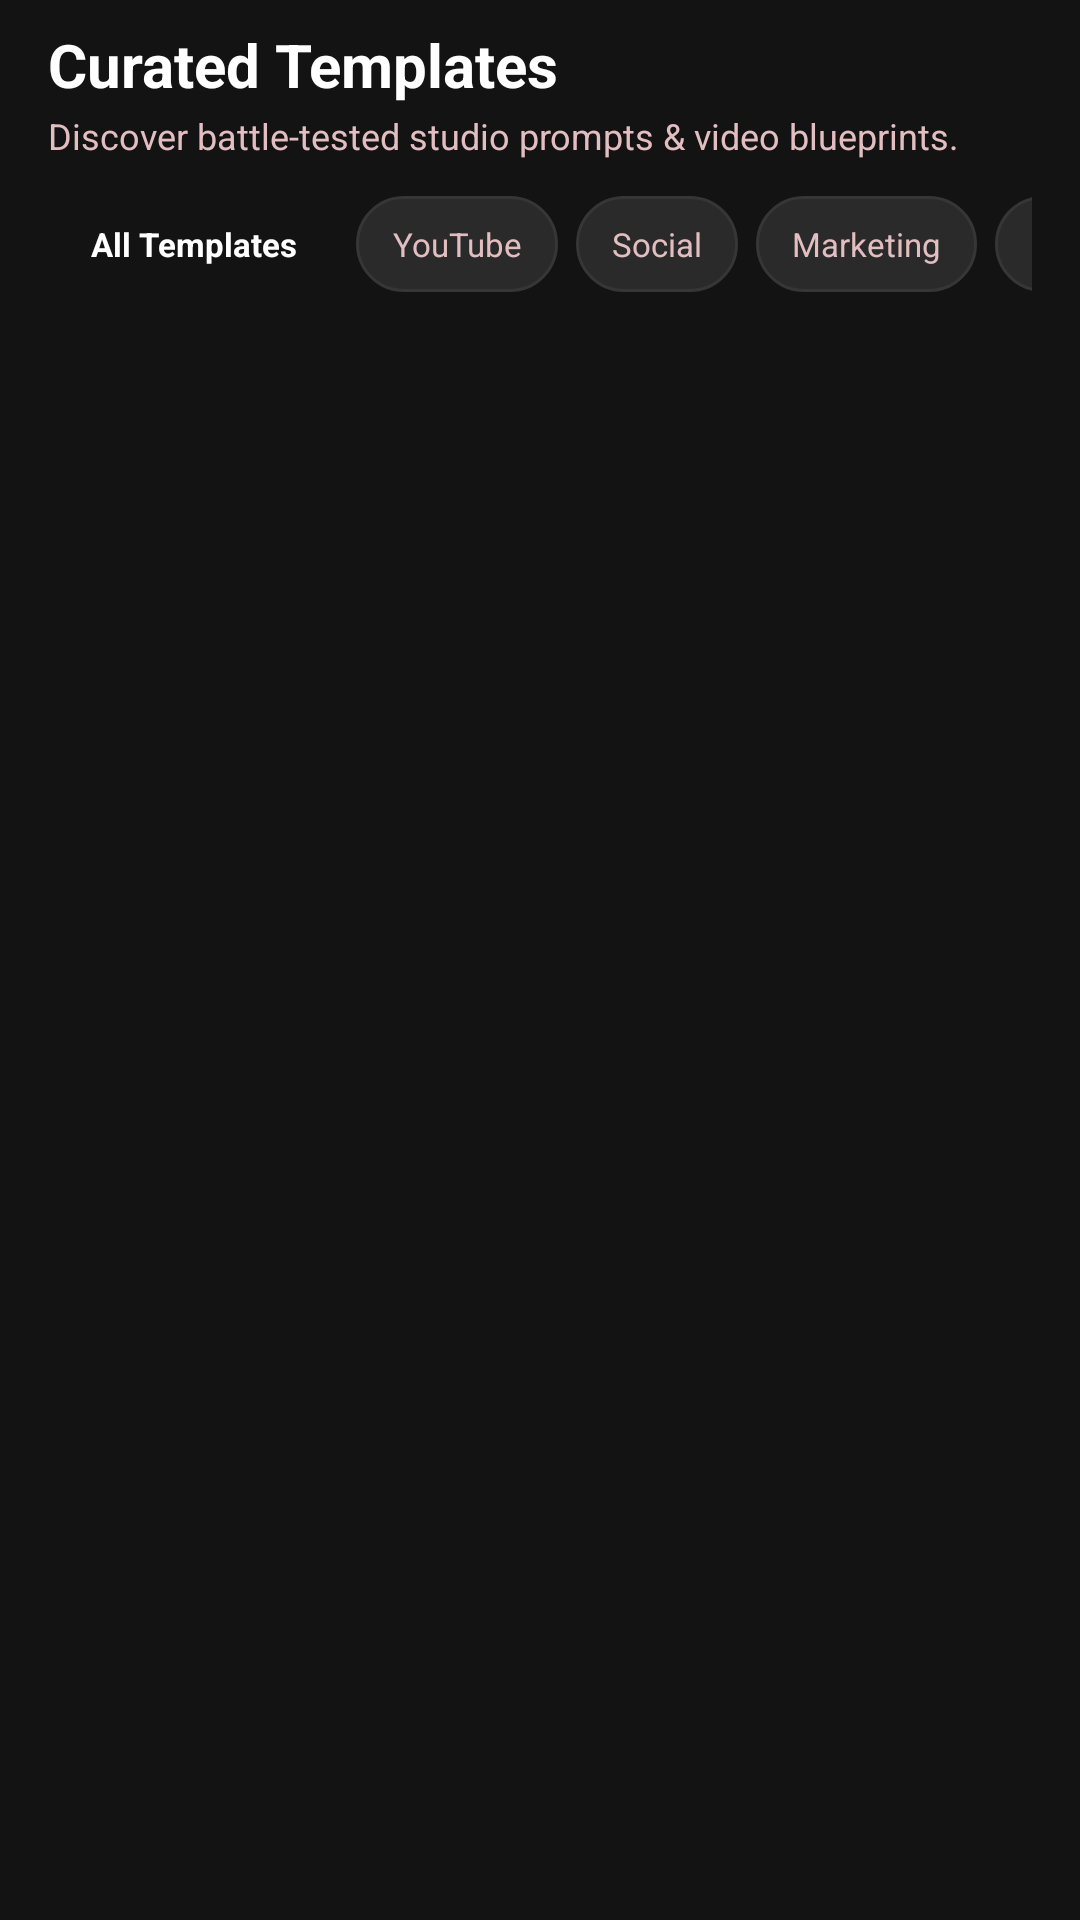

Here is an Android app screen rendered from its layout file. Give the layout XML and the strings, colors and styles it references.
<!-- AndroidManifest.xml: application theme Theme.AICreator -->
<!-- res/layout/fragment_templates.xml -->
<?xml version="1.0" encoding="utf-8"?>
<LinearLayout xmlns:android="http://schemas.android.com/apk/res/android"
    xmlns:app="http://schemas.android.com/apk/res-auto"
    android:layout_width="match_parent"
    android:layout_height="match_parent"
    android:background="@color/bg_surface"
    android:orientation="vertical"
    android:paddingHorizontal="16dp">

    
    <LinearLayout
        android:layout_width="match_parent"
        android:layout_height="wrap_content"
        android:layout_marginTop="8dp"
        android:orientation="vertical">

        <TextView
            android:layout_width="wrap_content"
            android:layout_height="wrap_content"
            android:text="Curated Templates"
            android:textColor="@color/text_white"
            android:textSize="20sp"
            android:textStyle="bold" />

        <TextView
            android:layout_width="wrap_content"
            android:layout_height="wrap_content"
            android:layout_marginTop="2dp"
            android:text="Discover battle-tested studio prompts &amp; video blueprints."
            android:textColor="@color/on_surface_variant"
            android:textSize="12sp" />
    </LinearLayout>

    
    <HorizontalScrollView
        android:layout_width="match_parent"
        android:layout_height="wrap_content"
        android:layout_marginTop="12dp"
        android:scrollbars="none">

        <LinearLayout
            android:id="@+id/layout_template_chips"
            android:layout_width="wrap_content"
            android:layout_height="wrap_content"
            android:orientation="horizontal">

            <TextView
                android:id="@+id/chip_tmpl_all"
                android:layout_width="wrap_content"
                android:layout_height="32dp"
                android:background="@drawable/bg_chip_selected"
                android:gravity="center"
                android:paddingHorizontal="14dp"
                android:text="All Templates"
                android:textColor="@color/text_white"
                android:textSize="11sp"
                android:textStyle="bold" />

            <TextView
                android:id="@+id/chip_tmpl_yt"
                android:layout_width="wrap_content"
                android:layout_height="32dp"
                android:layout_marginStart="6dp"
                android:background="@drawable/bg_chip_unselected"
                android:gravity="center"
                android:paddingHorizontal="12dp"
                android:text="YouTube"
                android:textColor="@color/on_surface_variant"
                android:textSize="11sp" />

            <TextView
                android:id="@+id/chip_tmpl_social"
                android:layout_width="wrap_content"
                android:layout_height="32dp"
                android:layout_marginStart="6dp"
                android:background="@drawable/bg_chip_unselected"
                android:gravity="center"
                android:paddingHorizontal="12dp"
                android:text="Social"
                android:textColor="@color/on_surface_variant"
                android:textSize="11sp" />

            <TextView
                android:id="@+id/chip_tmpl_marketing"
                android:layout_width="wrap_content"
                android:layout_height="32dp"
                android:layout_marginStart="6dp"
                android:background="@drawable/bg_chip_unselected"
                android:gravity="center"
                android:paddingHorizontal="12dp"
                android:text="Marketing"
                android:textColor="@color/on_surface_variant"
                android:textSize="11sp" />

            <TextView
                android:id="@+id/chip_tmpl_business"
                android:layout_width="wrap_content"
                android:layout_height="32dp"
                android:layout_marginStart="6dp"
                android:background="@drawable/bg_chip_unselected"
                android:gravity="center"
                android:paddingHorizontal="12dp"
                android:text="Business"
                android:textColor="@color/on_surface_variant"
                android:textSize="11sp" />
        </LinearLayout>
    </HorizontalScrollView>

    
    <androidx.recyclerview.widget.RecyclerView
        android:id="@+id/rv_all_templates"
        android:layout_width="match_parent"
        android:layout_height="match_parent"
        android:layout_marginTop="12dp"
        android:clipToPadding="false"
        android:paddingBottom="24dp" />
</LinearLayout>
<!-- resources referenced by this layout -->
<resources>
  <color name="bg_surface">#131313</color>
  <color name="on_surface_variant">#E2BEC1</color>
  <color name="text_white">#FFFFFF</color>
  <!-- drawable bg_chip_unselected (drawable) -->
  <?xml version="1.0" encoding="utf-8"?>
  <shape xmlns:android="http://schemas.android.com/apk/res/android"
      android:shape="rectangle">
      <solid android:color="@color/surface_container_high" />
      <corners android:radius="999dp" />
      <stroke
          android:width="1dp"
          android:color="@color/outline_border" />
  </shape>
  <style name="Theme.AICreator" parent="Theme.Material3.Dark.NoActionBar">
          <item name="colorPrimary">@color/primary</item>
          <item name="colorOnPrimary">@color/on_primary</item>
          <item name="colorPrimaryContainer">@color/primary_container</item>
          <item name="colorOnPrimaryContainer">@color/on_primary_container</item>
          <item name="colorSecondary">@color/secondary</item>
          <item name="colorOnSecondary">@color/on_secondary</item>
          <item name="colorSecondaryContainer">@color/secondary_container</item>
          <item name="colorSurface">@color/bg_surface</item>
          <item name="colorOnSurface">@color/on_surface</item>
          <item name="colorOnSurfaceVariant">@color/on_surface_variant</item>
          <item name="colorError">@color/error</item>
          <item name="android:colorBackground">@color/bg_surface</item>
          <item name="android:statusBarColor">@color/bg_surface</item>
          <item name="android:navigationBarColor">@color/bg_surface</item>
          <item name="android:windowLightStatusBar">false</item>
      </style>
  <color name="surface_container_high">#2A2A2A</color>
  <color name="outline_border">#363636</color>
  <color name="primary">#FFB2BB</color>
  <color name="on_primary">#670022</color>
  <color name="primary_container">#A9003D</color>
  <color name="on_primary_container">#FFB4BD</color>
  <color name="secondary">#E9C349</color>
  <color name="on_secondary">#3C2F00</color>
  <color name="secondary_container">#AF8D11</color>
  <color name="on_surface">#E5E2E1</color>
  <color name="error">#FFB4AB</color>
</resources>
